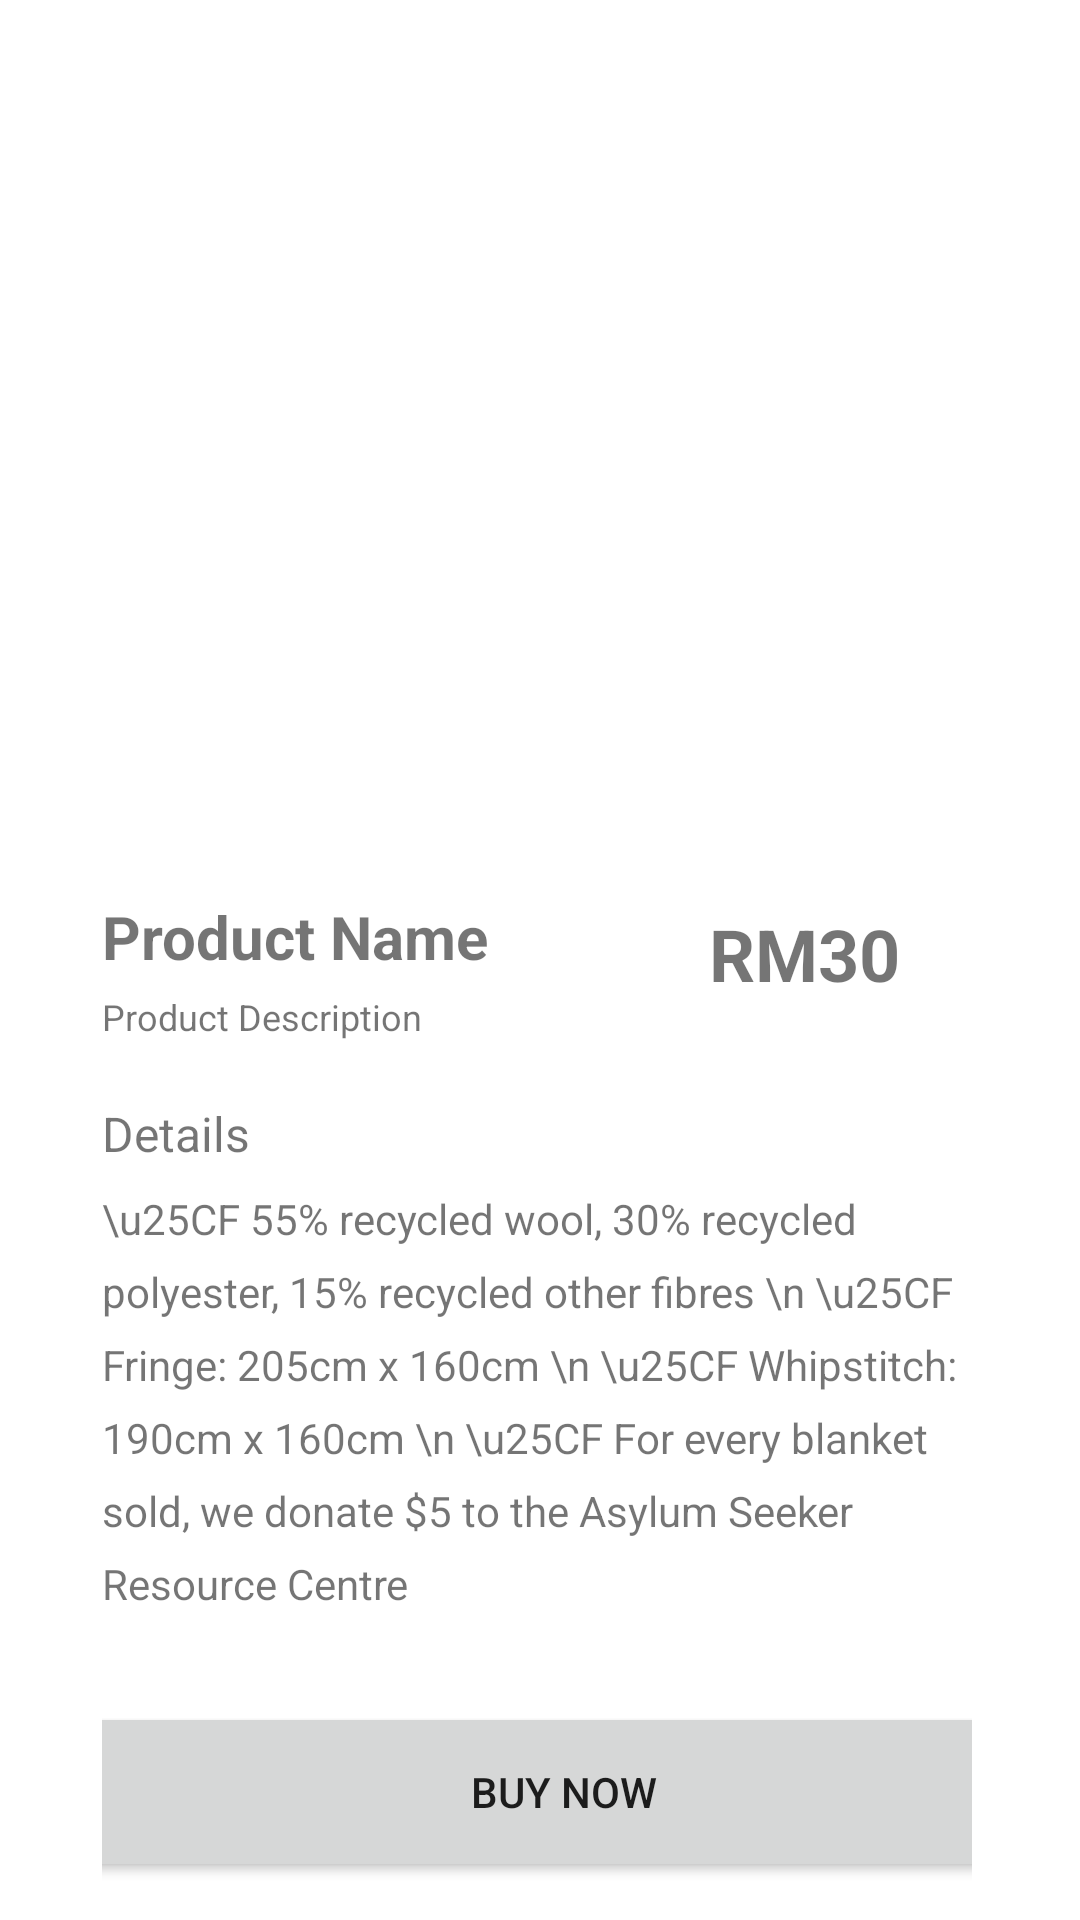

Reconstruct the res/layout file that produces this screen, plus the resources it refers to.
<!-- AndroidManifest.xml: application theme AppTheme -->
<!-- res/layout/fragment_prod_detail.xml -->
<?xml version="1.0" encoding="utf-8"?>
<FrameLayout xmlns:android="http://schemas.android.com/apk/res/android"
    xmlns:app="http://schemas.android.com/apk/res-auto"
    xmlns:tools="http://schemas.android.com/tools"
    android:layout_width="match_parent"
    android:layout_height="match_parent"
    tools:context=".fragment_prodDetail">

    <androidx.constraintlayout.widget.ConstraintLayout
        android:layout_width="match_parent"
        android:layout_height="match_parent">

        <LinearLayout
            android:layout_width="match_parent"
            android:layout_height="wrap_content"
            android:layout_marginStart="34dp"
            android:layout_marginTop="50dp"
            android:layout_marginEnd="36dp"
            android:layout_marginBottom="19dp"
            android:orientation="vertical"
            app:layout_constraintBottom_toBottomOf="parent"
            app:layout_constraintEnd_toEndOf="parent"
            app:layout_constraintStart_toStartOf="parent"
            app:layout_constraintTop_toTopOf="parent">

            <ImageView
                android:id="@+id/imgFull"
                android:layout_width="328dp"
                android:layout_height="245dp"
                app:srcCompat="@drawable/tomato" />

            <androidx.constraintlayout.widget.ConstraintLayout
                android:id="@+id/relativeLayout"
                android:layout_width="match_parent"
                android:layout_height="wrap_content">

                <TextView
                    android:id="@+id/txtPrice"
                    android:layout_width="wrap_content"
                    android:layout_height="wrap_content"
                    android:layout_marginTop="10dp"
                    android:text="Product Name"
                    android:textSize="20sp"
                    android:textStyle="bold"
                    app:layout_constraintBottom_toTopOf="@+id/txtName"
                    app:layout_constraintStart_toStartOf="parent"
                    app:layout_constraintTop_toTopOf="parent" />

                <TextView
                    android:id="@+id/txtName"
                    android:layout_width="wrap_content"
                    android:layout_height="wrap_content"
                    android:layout_marginTop="5dp"
                    android:text="Product Description"
                    android:textSize="12dp"
                    app:layout_constraintBottom_toBottomOf="parent"
                    app:layout_constraintStart_toStartOf="parent"
                    app:layout_constraintTop_toBottomOf="@+id/txtPrice" />

                <TextView
                    android:id="@+id/prodPrice"
                    android:layout_width="wrap_content"
                    android:layout_height="wrap_content"
                    android:layout_marginEnd="24dp"
                    android:textSize="24dp"
                    android:text="RM30"
                    android:textStyle="bold"
                    app:layout_constraintBottom_toBottomOf="parent"
                    app:layout_constraintEnd_toEndOf="parent"
                    app:layout_constraintTop_toTopOf="parent" />

            </androidx.constraintlayout.widget.ConstraintLayout>

            <TextView
                android:id="@+id/txtDetails"
                android:layout_width="wrap_content"
                android:layout_height="wrap_content"
                android:text="Details"
                android:layout_marginTop="20dp"
                android:textSize="16sp" />

            <TextView
                android:id="@+id/txtProdDetail"
                android:layout_width="wrap_content"
                android:layout_height="wrap_content"
                android:lineSpacingExtra="8sp"
                android:layout_marginTop="8dp"
                android:text="\u25CF 55% recycled wool, 30% recycled polyester, 15% recycled other fibres \n
\u25CF Fringe: 205cm x 160cm \n
\u25CF Whipstitch: 190cm x 160cm \n
\u25CF For every blanket sold, we donate $5 to the Asylum Seeker Resource Centre"
                android:textAlignment="viewStart"
                android:textSize="14sp" />

            <androidx.constraintlayout.widget.ConstraintLayout
                android:layout_width="wrap_content"
                android:layout_height="wrap_content">

                <Button
                    android:id="@+id/btnPurchase"
                    android:layout_width="335dp"
                    android:layout_height="60dp"
                    android:layout_marginTop="30dp"
                    android:text="Buy Now"

                    app:layout_constraintBottom_toBottomOf="parent"
                    app:layout_constraintEnd_toEndOf="parent"
                    app:layout_constraintHorizontal_bias="0.303"
                    app:layout_constraintStart_toStartOf="parent"
                    app:layout_constraintTop_toTopOf="parent"
                    app:layout_constraintVertical_bias="0.451" />
            </androidx.constraintlayout.widget.ConstraintLayout>

        </LinearLayout>
    </androidx.constraintlayout.widget.ConstraintLayout>

</FrameLayout>
<!-- resources referenced by this layout -->
<resources>
  <style name="AppTheme" parent="Theme.MaterialComponents.Light">
          <item name="colorPrimary">@color/primaryColor</item>
          <item name="colorAccent">@color/primaryDarkColor</item>
          <item name="colorOnPrimary">@color/primaryTextColor</item>
          <item name="colorSecondary">@color/secondaryColor</item>
          <item name="colorOnSecondary">@color/secondaryTextColor</item>
          <item name="android:colorBackground">@color/white</item>
          <item name="colorOnBackground">@color/material_on_background_emphasis_medium</item>
          <item name="colorOnError">@color/design_default_color_error</item>
          <item name="colorOnSurface">@color/design_default_color_surface</item>
          <item name="scrimBackground">@color/mtrl_scrim_color</item>
  
          
          <item name="textAppearanceHeadline1">@style/TextAppearance.MaterialComponents.Headline1</item>
          <item name="textAppearanceHeadline2">@style/TextAppearance.MaterialComponents.Headline2</item>
          <item name="textAppearanceHeadline3">@style/TextAppearance.MaterialComponents.Headline3</item>
          <item name="textAppearanceHeadline4">@style/TextAppearance.MaterialComponents.Headline4</item>
          <item name="textAppearanceHeadline5">@style/TextAppearance.MaterialComponents.Headline5</item>
          <item name="textAppearanceHeadline6">@style/TextAppearance.MaterialComponents.Headline6</item>
  
          
          <item name="textAppearanceSubtitle1">@style/TextAppearance.MaterialComponents.Subtitle1</item>
          <item name="textAppearanceSubtitle2">@style/TextAppearance.MaterialComponents.Subtitle2</item>
  
          
          <item name="textAppearanceBody1">@style/TextAppearance.MaterialComponents.Body1</item>
          <item name="textAppearanceBody2">@style/TextAppearance.MaterialComponents.Body2</item>
          <item name="textAppearanceCaption">@style/TextAppearance.MaterialComponents.Caption</item>
          <item name="textAppearanceButton">@style/TextAppearance.MaterialComponents.Button</item>
          <item name="textAppearanceOverline">@style/TextAppearance.MaterialComponents.Overline</item>
      </style>
  <color name="primaryColor">#558c2f</color>
  <color name="primaryDarkColor">#255e00</color>
  <color name="primaryTextColor">#f1f8e9</color>
  <color name="secondaryColor">#9ccc65</color>
  <color name="secondaryTextColor">#32681d</color>
  <color name="white">#FFFFFFFF</color>
</resources>
